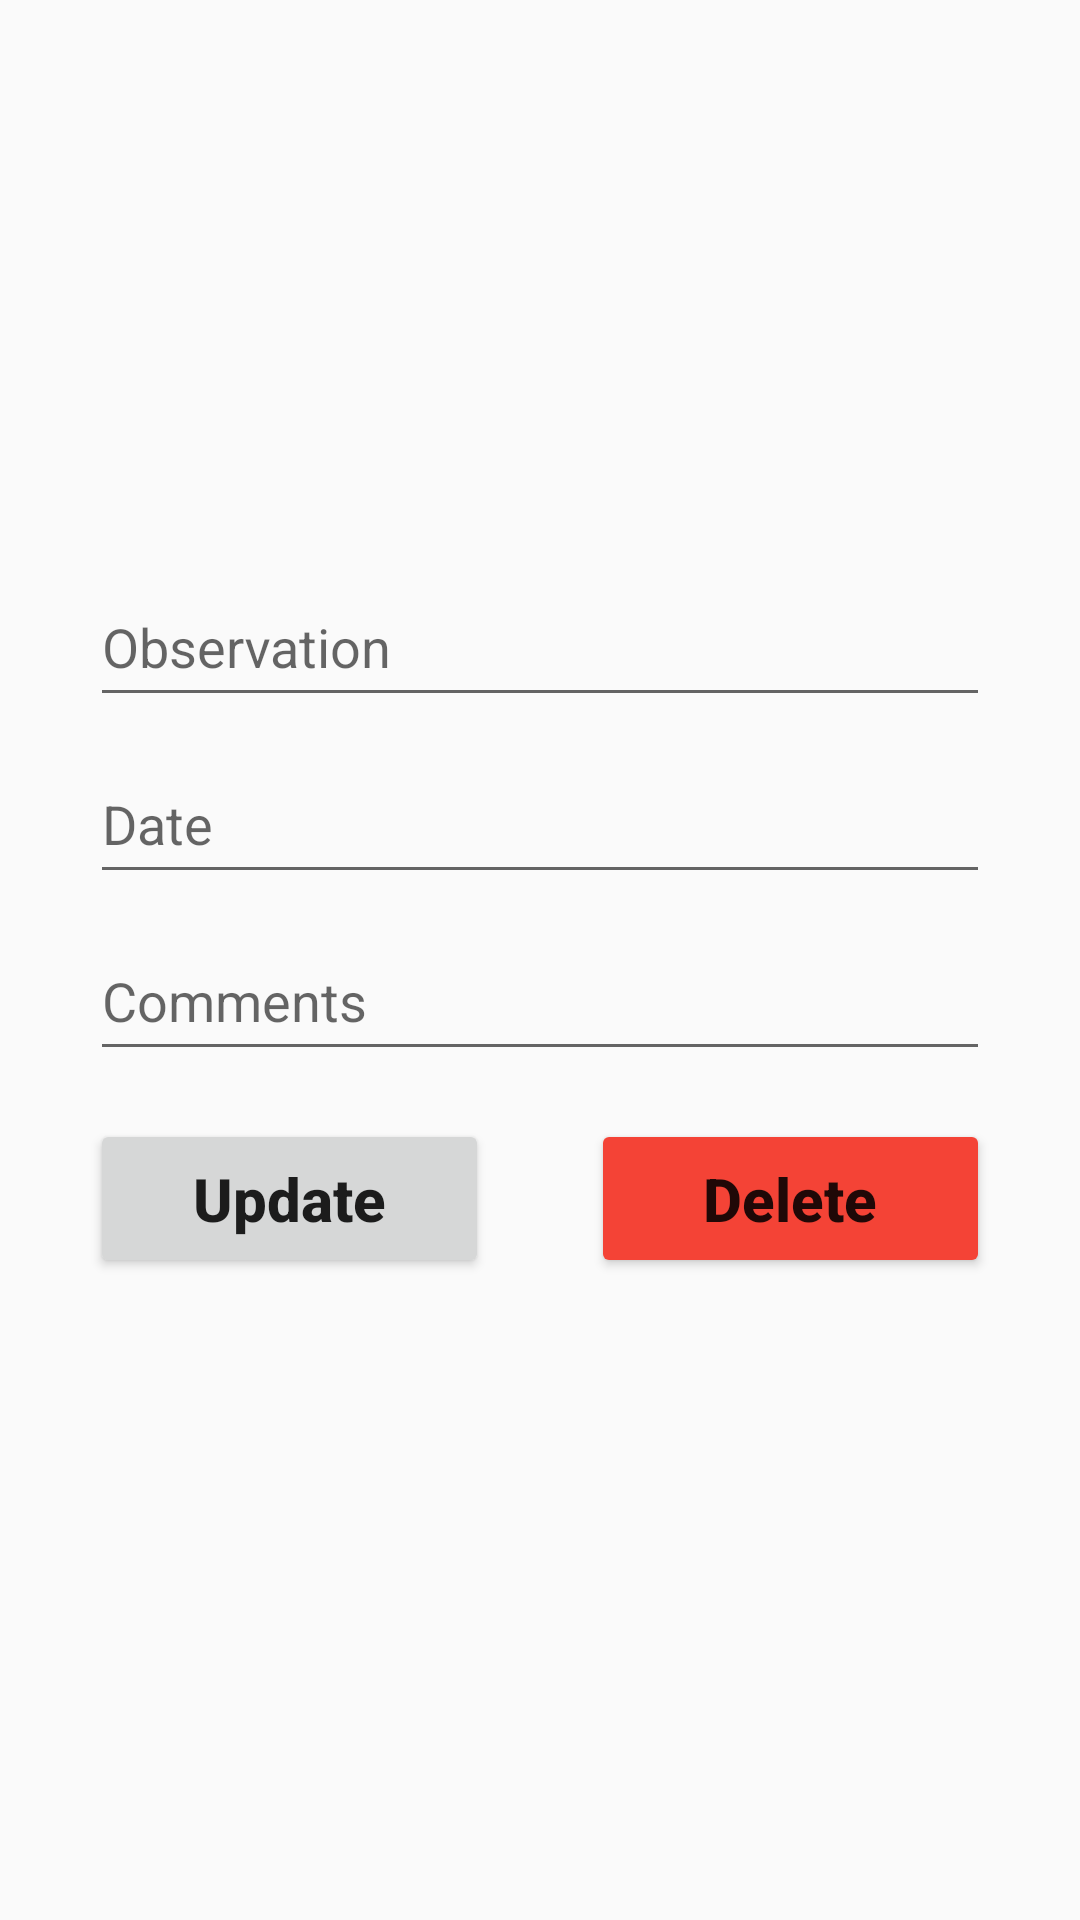

Write the Android layout XML for this screen, with the resource values it uses.
<!-- AndroidManifest.xml: application theme Theme.AppCompat.Light.DarkActionBar -->
<!-- res/layout/activity_update_observation.xml -->
<?xml version="1.0" encoding="utf-8"?>
<androidx.constraintlayout.widget.ConstraintLayout xmlns:android="http://schemas.android.com/apk/res/android"
    xmlns:app="http://schemas.android.com/apk/res-auto"
    xmlns:tools="http://schemas.android.com/tools"
    android:layout_width="match_parent"
    android:layout_height="match_parent"
    android:paddingHorizontal="30dp"
    tools:context=".observation.UpdateObservationActivity">

    <com.google.android.material.textfield.TextInputLayout
        android:id="@+id/layout_observation_update"
        android:layout_width="match_parent"
        android:layout_height="wrap_content"
        android:layout_marginTop="180dp"
        app:layout_constraintEnd_toEndOf="parent"
        app:layout_constraintStart_toStartOf="parent"
        app:layout_constraintTop_toTopOf="parent">

        <EditText
            android:id="@+id/observation_input_update"
            android:layout_width="match_parent"
            android:layout_height="wrap_content"
            android:ems="10"
            android:hint="Observation"
            android:inputType="text"
            android:minHeight="48dp"
            tools:layout_editor_absoluteX="30dp"
            tools:layout_editor_absoluteY="32dp" />
    </com.google.android.material.textfield.TextInputLayout>

    <com.google.android.material.textfield.TextInputLayout
        android:id="@+id/layout_date_update"
        android:layout_width="match_parent"
        android:layout_height="wrap_content"
        app:layout_constraintEnd_toEndOf="parent"
        app:layout_constraintStart_toStartOf="parent"
        app:layout_constraintTop_toBottomOf="@+id/layout_observation_update">

        <EditText
            android:id="@+id/date_input_update"
            android:layout_width="match_parent"
            android:layout_height="wrap_content"
            android:ems="10"
            android:hint="Date"
            android:inputType="date"
            android:minHeight="48dp"
            tools:layout_editor_absoluteX="30dp"
            tools:layout_editor_absoluteY="119dp" />
    </com.google.android.material.textfield.TextInputLayout>

    <com.google.android.material.textfield.TextInputLayout
        android:id="@+id/layout_comment_update"
        android:layout_width="match_parent"
        android:layout_height="wrap_content"
        app:layout_constraintEnd_toEndOf="parent"
        app:layout_constraintStart_toStartOf="parent"
        app:layout_constraintTop_toBottomOf="@+id/layout_date_update">

        <EditText
            android:id="@+id/comment_input_update"
            android:layout_width="match_parent"
            android:layout_height="wrap_content"
            android:ems="10"
            android:hint="Comments"
            android:inputType="text"
            android:minHeight="48dp"
            tools:layout_editor_absoluteX="30dp"
            tools:layout_editor_absoluteY="299dp" />
    </com.google.android.material.textfield.TextInputLayout>

    <Button
        android:id="@+id/update_button"
        android:layout_width="133dp"
        android:layout_height="53dp"
        android:layout_marginTop="16dp"
        android:text="Update"
        android:textAllCaps="false"
        android:textSize="20sp"
        android:textStyle="bold"
        app:layout_constraintStart_toStartOf="parent"
        app:layout_constraintTop_toBottomOf="@+id/layout_comment_update" />

    <Button
        android:id="@+id/delete_button"
        android:layout_width="133dp"
        android:layout_height="53dp"
        android:layout_marginTop="16dp"
        android:backgroundTint="#F44336"
        android:text="Delete"
        android:textAllCaps="false"
        android:textSize="20sp"
        android:textStyle="bold"
        app:layout_constraintEnd_toEndOf="parent"
        app:layout_constraintTop_toBottomOf="@+id/layout_comment_update" />

</androidx.constraintlayout.widget.ConstraintLayout>
<!-- resources referenced by this layout -->
<resources>

</resources>
